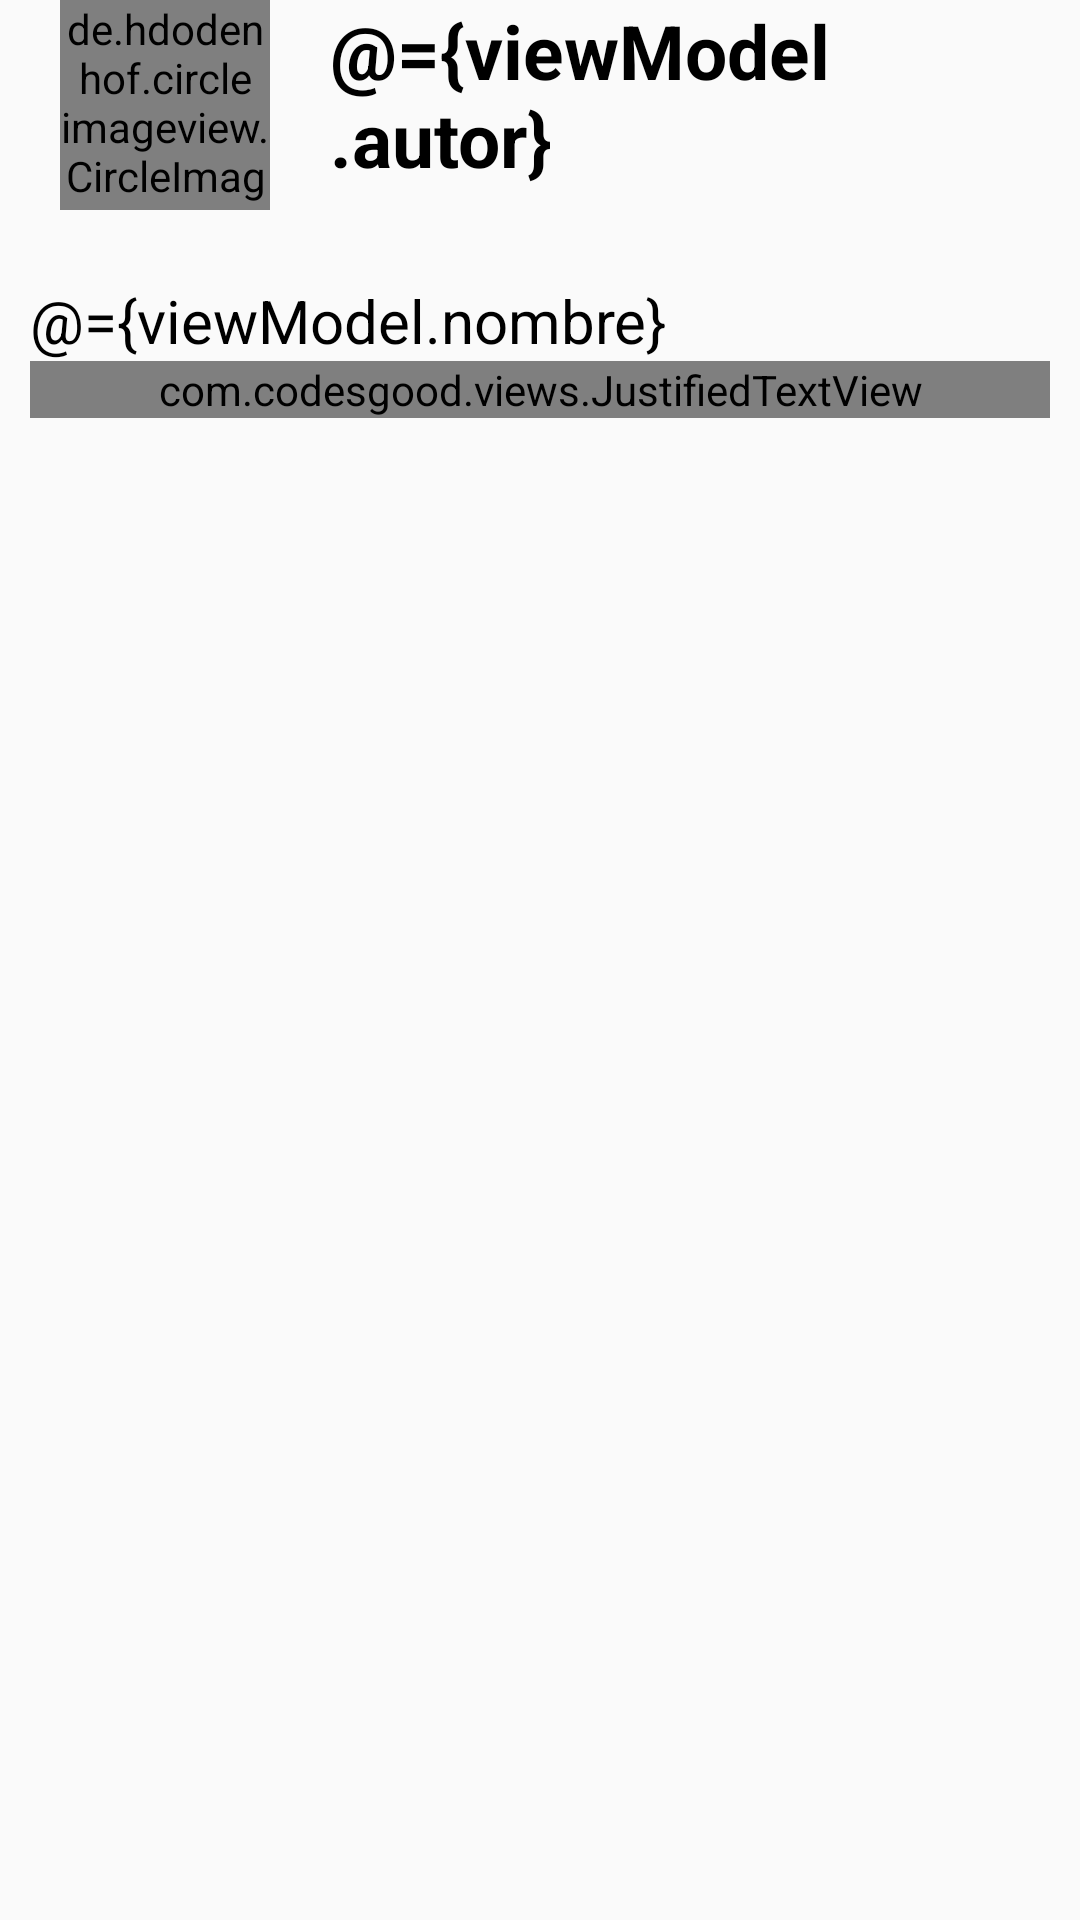

The Android layout XML behind this screen, and the referenced resources:
<!-- AndroidManifest.xml: application theme AppTheme -->
<!-- res/layout/relative_layout_actividad.xml -->
<?xml version="1.0" encoding="utf-8"?>
<layout xmlns:android="http://schemas.android.com/apk/res/android"
    xmlns:app="http://schemas.android.com/apk/res-auto">

    <data>

        <variable
            name="viewModel"
            type="com.itaeducativa.android.redita.ui.actividad.viewmodels.ActividadViewModel" />
    </data>

    <RelativeLayout
        android:layout_width="match_parent"
        android:layout_height="wrap_content"
        android:layout_marginBottom="10dp"
        android:paddingStart="@dimen/padding_horizontal_informacion_actividad"
        android:paddingEnd="@dimen/padding_horizontal_informacion_actividad">

        <RelativeLayout
            android:id="@+id/layoutInformacionActividad"
            android:layout_width="match_parent"
            android:layout_height="wrap_content"
            android:layout_marginBottom="@dimen/margin_bottom_relative_layout_informacion"
            android:paddingStart="@dimen/padding_horizontal_cardview"
            android:paddingEnd="@dimen/padding_horizontal_cardview">

            <de.hdodenhof.circleimageview.CircleImageView
                android:id="@+id/circleImagePerfilActividad"
                android:layout_width="@dimen/height_width_image_circle_actividad"
                android:layout_height="@dimen/height_width_image_circle_actividad"
                android:layout_marginEnd="@dimen/margin_end_imagen_perfil"
                android:scaleType="centerCrop"
                app:imageUrl="@{viewModel.imagenPerfilUrl}" />

            <TextView
                android:id="@+id/textViewNombreUsuarioActividad"
                android:layout_width="wrap_content"
                android:layout_height="wrap_content"
                android:layout_toEndOf="@id/circleImagePerfilActividad"
                android:text="@={viewModel.autor}"
                android:textColor="@android:color/black"
                android:textSize="@dimen/nombre_usuario_text_size_actividad"
                android:textStyle="bold" />

            <TextView
                android:id="@+id/textViewFechaYHoraActividad"
                android:layout_width="wrap_content"
                android:layout_height="wrap_content"
                android:layout_below="@id/textViewNombreUsuarioActividad"
                android:layout_toEndOf="@id/circleImagePerfilActividad"
                android:textSize="@dimen/text_size_fecha_publicacion" />

        </RelativeLayout>

        <TextView
            android:id="@+id/textViewNombreActividad"
            android:layout_width="match_parent"
            android:layout_height="wrap_content"
            android:layout_below="@id/layoutInformacionActividad"
            android:text="@={viewModel.nombre}"
            android:textColor="@android:color/black"
            android:textSize="@dimen/text_size_nombre_actividad" />

        <com.codesgood.views.JustifiedTextView
            android:id="@+id/textViewDescripcionActividad"
            android:layout_width="match_parent"
            android:layout_height="wrap_content"
            android:layout_below="@id/textViewNombreActividad"
            android:autoLink="web"
            android:text="@={viewModel.descripcion}" />

    </RelativeLayout>
</layout>
<!-- resources referenced by this layout -->
<resources>
  <dimen name="height_width_image_circle_actividad">70dp</dimen>
  <dimen name="margin_bottom_relative_layout_informacion">10dp</dimen>
  <dimen name="margin_end_imagen_perfil">20dp</dimen>
  <dimen name="nombre_usuario_text_size_actividad">25sp</dimen>
  <dimen name="padding_horizontal_cardview">10dp</dimen>
  <dimen name="padding_horizontal_informacion_actividad">10dp</dimen>
  <dimen name="text_size_fecha_publicacion">15sp</dimen>
  <dimen name="text_size_nombre_actividad">20sp</dimen>
  <style name="AppTheme" parent="Theme.AppCompat.Light.DarkActionBar">
          
          <item name="colorPrimary">@color/colorPrimary</item>
          <item name="colorPrimaryDark">@color/colorPrimaryDark</item>
          <item name="colorAccent">@color/colorAccent</item>
      </style>
  <color name="colorPrimary">#009049</color>
  <color name="colorPrimaryDark">#00611f</color>
  <color name="colorAccent">#4ec176</color>
</resources>
